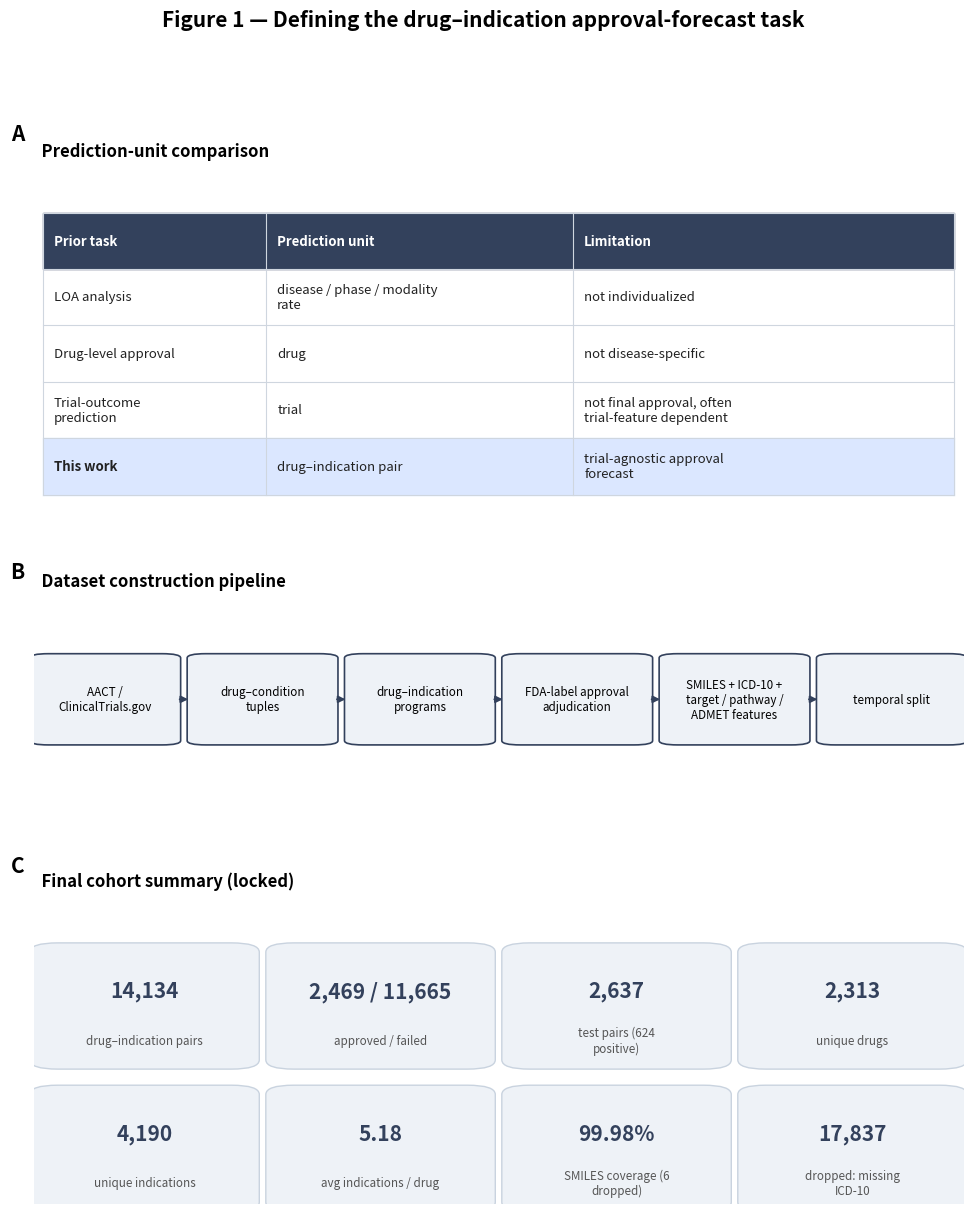
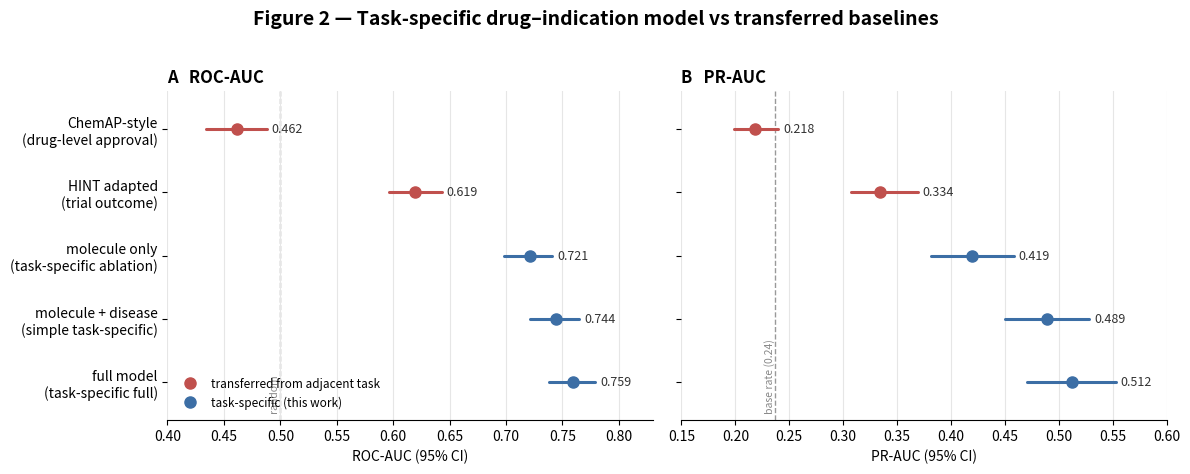
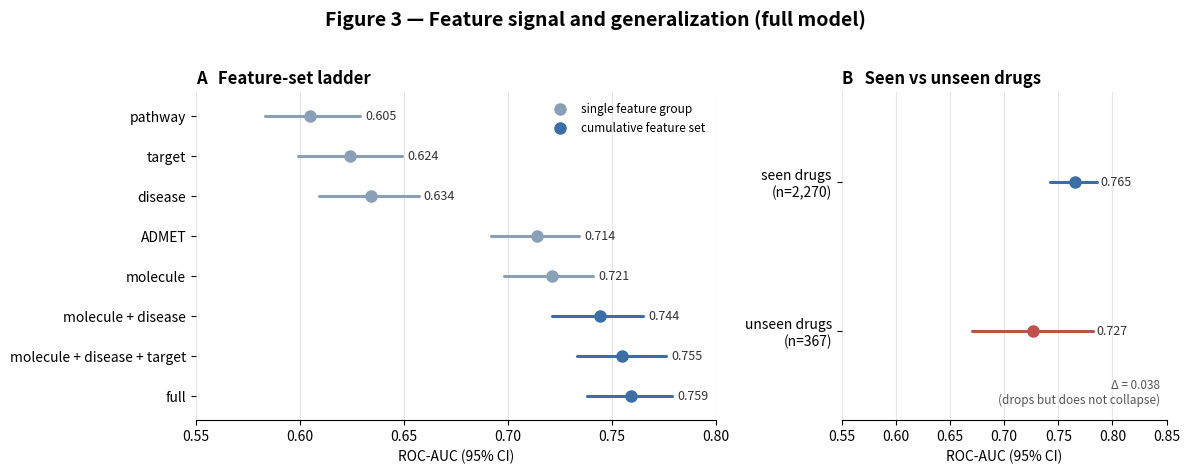

Write Python code to recreate these figures, in order.
#!/usr/bin/env python3
"""Build paper Figures 1-3 for the drug-indication approval-forecast project.

Single, self-contained script — matplotlib + numpy only, NO repo imports. All numbers are the
locked values from the experiments (ours_di, category-level ICD, PCA-50 per group; max-F1
convention) and `cohort_summary.ipynb`, with bootstrap 95% CIs pulled from runs/*/metrics.json.
Edit the DATA section to update.

    python make_figures.py            # writes figures/figure{1,2,3}.{png,pdf}
"""

from __future__ import annotations

import os
import textwrap

import matplotlib

matplotlib.use("Agg")
import matplotlib.pyplot as plt
from matplotlib.patches import FancyBboxPatch, Rectangle

OUTDIR = "figures"

# ----------------------------------------------------------------------------- #
# DATA (locked numbers)
# ----------------------------------------------------------------------------- #
COHORT = {
    "total": 14_134,
    "approved": 2_469,
    "failed": 11_665,
    "test_pairs": 2_637,
    "test_pos": 624,
    "unique_drugs": 2_313,
    "unique_indications": 4_190,
    "avg_ind_per_drug": 5.18,
    "smiles_coverage": 0.9998,
    "smiles_dropped": 6,
    "labeled_rows": 31_977,
    "icd_dropped": 17_837,
}
POS_RATE = COHORT["test_pos"] / COHORT["test_pairs"]  # PR-AUC random baseline (~0.237)

# Figure 1A — prediction-unit comparison.
F1_HEADERS = ["Prior task", "Prediction unit", "Limitation"]
F1_ROWS = [
    ["LOA analysis", "disease / phase / modality rate", "not individualized"],
    ["Drug-level approval", "drug", "not disease-specific"],
    ["Trial-outcome prediction", "trial",
     "not final approval, often trial-feature dependent"],
    ["This work", "drug–indication pair", "trial-agnostic approval forecast"],
]

# Figure 1B — dataset construction pipeline (left -> right).
F1_PIPELINE = [
    "AACT / ClinicalTrials.gov",
    "drug–condition tuples",
    "drug–indication programs",
    "FDA-label approval adjudication",
    "SMILES + ICD-10 + target / pathway / ADMET features",
    "temporal split",
]

# Figure 2 — task-specific model vs transferred baselines.
# (label, task origin, roc, roc_lo, roc_hi, pr, pr_lo, pr_hi, is_transfer)
F2_MODELS = [
    ("ChemAP-style", "drug-level approval", 0.462, 0.434, 0.488, 0.218, 0.199, 0.240, True),
    ("HINT adapted", "trial outcome", 0.619, 0.596, 0.643, 0.334, 0.307, 0.369, True),
    ("molecule only", "task-specific ablation", 0.721, 0.698, 0.741, 0.419, 0.381, 0.458, False),
    ("molecule + disease", "simple task-specific", 0.744, 0.721, 0.765, 0.489, 0.450, 0.528, False),
    ("full model", "task-specific full", 0.759, 0.738, 0.779, 0.512, 0.470, 0.553, False),
]

# Figure 3A — feature-set ladder (ROC-AUC). (label, roc, lo, hi, kind: 'single'|'cumulative')
F3_LADDER = [
    ("pathway", 0.605, 0.583, 0.629, "single"),
    ("target", 0.624, 0.599, 0.649, "single"),
    ("disease", 0.634, 0.609, 0.657, "single"),
    ("ADMET", 0.714, 0.692, 0.734, "single"),
    ("molecule", 0.721, 0.698, 0.741, "single"),
    ("molecule + disease", 0.744, 0.721, 0.765, "cumulative"),
    ("molecule + disease + target", 0.755, 0.733, 0.776, "cumulative"),
    ("full", 0.759, 0.738, 0.779, "cumulative"),
]

# Figure 3B — seen vs unseen drugs (full model, ROC-AUC).
F3_SEEN_UNSEEN = [
    ("seen drugs", 0.765, 0.742, 0.786, 2270),
    ("unseen drugs", 0.727, 0.670, 0.782, 367),
]

# colours
C_TRANSFER = "#c0504d"     # transferred baselines (don't transfer well)
C_TASK = "#3c6ea5"         # task-specific models
C_SINGLE = "#8aa0b6"       # single feature group
C_CUM = "#3c6ea5"          # cumulative feature set
C_HEADER = "#33415c"
C_HL = "#dbe7ff"           # highlight ("This work")
C_BOX = "#eef2f7"

plt.rcParams.update({
    "font.size": 10,
    "axes.titlesize": 12,
    "axes.titleweight": "bold",
    "savefig.dpi": 300,
    "figure.dpi": 120,
})


# ----------------------------------------------------------------------------- #
# helpers
# ----------------------------------------------------------------------------- #
def _save(fig, name: str) -> None:
    for ext in ("png", "pdf"):
        fig.savefig(os.path.join(OUTDIR, f"{name}.{ext}"), bbox_inches="tight")
    plt.close(fig)


def _panel_tag(ax, tag: str, title: str) -> None:
    ax.set_title(f"  {title}", loc="left", fontsize=12, fontweight="bold")
    ax.text(-0.01, 1.06, tag, transform=ax.transAxes, fontsize=15, fontweight="bold",
            va="bottom", ha="right")


def _hdot_ci(ax, labels, vals, los, his, colors, *, value_fmt="{:.3f}", xlim=None,
             ref=None, ref_label=None):
    """Horizontal dot plot with asymmetric 95% CI whiskers; first item at top."""
    n = len(labels)
    ys = list(range(n))[::-1]
    if ref is not None and (xlim is None or xlim[0] <= ref <= xlim[1]):
        ax.axvline(ref, color="#999999", lw=1.0, ls="--", zorder=0)
        if ref_label:
            ax.text(ref, -0.5, f"{ref_label} ", color="#888888", fontsize=7.5,
                    va="bottom", ha="right", rotation=90)
    for y, v, lo, hi, c in zip(ys, vals, los, his, colors):
        ax.plot([lo, hi], [y, y], color=c, lw=2.2, solid_capstyle="round", zorder=2)
        ax.plot([v], [y], "o", color=c, ms=8, zorder=3)
        ax.text(hi + (0.006 if xlim is None else (xlim[1] - xlim[0]) * 0.01), y,
                value_fmt.format(v), va="center", ha="left", fontsize=9, color="#333333")
    ax.set_yticks(ys)
    ax.set_yticklabels(labels)
    ax.set_ylim(-0.6, n - 0.4)
    if xlim:
        ax.set_xlim(*xlim)
    ax.grid(axis="x", color="#e6e6e6", lw=0.8)
    ax.set_axisbelow(True)
    for s in ("top", "right", "left"):
        ax.spines[s].set_visible(False)


# ----------------------------------------------------------------------------- #
# Figure 1 — task & dataset schematic
# ----------------------------------------------------------------------------- #
def figure1() -> None:
    fig = plt.figure(figsize=(12, 13.5))
    gs = fig.add_gridspec(3, 1, height_ratios=[1.0, 0.62, 0.9], hspace=0.30)
    axA, axB, axC = (fig.add_subplot(gs[i]) for i in range(3))
    fig.suptitle("Figure 1 — Defining the drug–indication approval-forecast task",
                 fontsize=15, fontweight="bold", y=0.995)

    # --- A: prediction-unit comparison table ---
    axA.axis("off")
    _panel_tag(axA, "A", "Prediction-unit comparison")
    col_edges = [0.01, 0.25, 0.58, 0.99]
    wrap = [20, 26, 30]
    top, bot = 0.86, 0.04
    nrows = len(F1_ROWS) + 1
    h = (top - bot) / nrows

    def cell(x0, x1, y0, text, *, header=False, bold=False):
        wrapped = textwrap.fill(text, width=wrap[ci])
        axA.text(x0 + 0.012, y0 + h / 2, wrapped, ha="left", va="center",
                 fontsize=9.5, color="white" if header else "#222222",
                 fontweight="bold" if (header or bold) else "normal")

    # header band
    axA.add_patch(Rectangle((col_edges[0], top - h), col_edges[-1] - col_edges[0], h,
                            color=C_HEADER, zorder=1))
    for ci, (x0, x1) in enumerate(zip(col_edges[:-1], col_edges[1:])):
        cell(x0, x1, top - h, F1_HEADERS[ci], header=True)
    # body
    for r, row in enumerate(F1_ROWS):
        y0 = top - (r + 2) * h
        is_this = row[0] == "This work"
        if is_this:
            axA.add_patch(Rectangle((col_edges[0], y0), col_edges[-1] - col_edges[0], h,
                                    color=C_HL, zorder=0))
        for ci, (x0, x1) in enumerate(zip(col_edges[:-1], col_edges[1:])):
            cell(x0, x1, y0, row[ci], bold=(is_this and ci == 0))
    # gridlines
    for i in range(nrows + 1):
        axA.plot([col_edges[0], col_edges[-1]], [top - i * h] * 2, color="#cfd6df", lw=0.8, zorder=2)
    for x in col_edges:
        axA.plot([x, x], [bot, top], color="#cfd6df", lw=0.8, zorder=2)
    axA.set_xlim(0, 1)
    axA.set_ylim(0, 1)

    # --- B: dataset construction pipeline ---
    axB.axis("off")
    _panel_tag(axB, "B", "Dataset construction pipeline")
    axB.set_xlim(0, 1)
    axB.set_ylim(0, 1)
    n = len(F1_PIPELINE)
    gap = 0.015
    bw = (1.0 - (n - 1) * gap) / n
    yb, bh = 0.30, 0.42
    for i, stage in enumerate(F1_PIPELINE):
        x0 = i * (bw + gap)
        axB.add_patch(FancyBboxPatch((x0, yb), bw, bh,
                                     boxstyle="round,pad=0.004,rounding_size=0.02",
                                     fc=C_BOX, ec=C_HEADER, lw=1.2))
        axB.text(x0 + bw / 2, yb + bh / 2, textwrap.fill(stage, width=18),
                 ha="center", va="center", fontsize=8.4)
        if i < n - 1:
            axB.annotate("", xy=(x0 + bw + gap, yb + bh / 2), xytext=(x0 + bw, yb + bh / 2),
                         arrowprops=dict(arrowstyle="-|>", color=C_HEADER, lw=1.4))

    # --- C: final cohort summary cards ---
    axC.axis("off")
    _panel_tag(axC, "C", "Final cohort summary (locked)")
    axC.set_xlim(0, 1)
    axC.set_ylim(0, 1)
    cards = [
        (f"{COHORT['total']:,}", "drug–indication pairs"),
        (f"{COHORT['approved']:,} / {COHORT['failed']:,}", "approved / failed"),
        (f"{COHORT['test_pairs']:,}", f"test pairs ({COHORT['test_pos']} positive)"),
        (f"{COHORT['unique_drugs']:,}", "unique drugs"),
        (f"{COHORT['unique_indications']:,}", "unique indications"),
        (f"{COHORT['avg_ind_per_drug']:.2f}", "avg indications / drug"),
        (f"{COHORT['smiles_coverage']:.2%}", f"SMILES coverage ({COHORT['smiles_dropped']} dropped)"),
        (f"{COHORT['icd_dropped']:,}", "dropped: missing ICD-10"),
    ]
    ncol, gx, gy = 4, 0.015, 0.06
    cw = (1.0 - (ncol - 1) * gx) / ncol
    ch, ytop = 0.40, 0.84
    for i, (val, lab) in enumerate(cards):
        r, c = divmod(i, ncol)
        x0 = c * (cw + gx)
        y0 = ytop - r * (ch + gy) - ch
        axC.add_patch(FancyBboxPatch((x0, y0), cw, ch,
                                     boxstyle="round,pad=0.004,rounding_size=0.03",
                                     fc=C_BOX, ec="#c9d3df", lw=1.0))
        axC.text(x0 + cw / 2, y0 + ch * 0.62, val, ha="center", va="center",
                 fontsize=15, fontweight="bold", color=C_HEADER)
        axC.text(x0 + cw / 2, y0 + ch * 0.22, textwrap.fill(lab, width=22),
                 ha="center", va="center", fontsize=8.4, color="#555555")

    _save(fig, "figure1")


# ----------------------------------------------------------------------------- #
# Figure 2 — main result
# ----------------------------------------------------------------------------- #
def figure2() -> None:
    fig, (axR, axP) = plt.subplots(1, 2, figsize=(12, 4.6))
    fig.suptitle("Figure 2 — Task-specific drug–indication model vs transferred baselines",
                 fontsize=14, fontweight="bold", y=1.02)

    labels = [f"{m[0]}\n({m[1]})" for m in F2_MODELS]
    colors = [C_TRANSFER if m[8] else C_TASK for m in F2_MODELS]

    _hdot_ci(axR, labels, [m[2] for m in F2_MODELS], [m[3] for m in F2_MODELS],
             [m[4] for m in F2_MODELS], colors, xlim=(0.40, 0.83),
             ref=0.5, ref_label="random")
    axR.set_title("A   ROC-AUC", loc="left")
    axR.set_xlabel("ROC-AUC (95% CI)")

    _hdot_ci(axP, labels, [m[5] for m in F2_MODELS], [m[6] for m in F2_MODELS],
             [m[7] for m in F2_MODELS], colors, xlim=(0.15, 0.60),
             ref=POS_RATE, ref_label=f"base rate ({POS_RATE:.2f})")
    axP.set_title("B   PR-AUC", loc="left")
    axP.set_xlabel("PR-AUC (95% CI)")
    axP.set_yticklabels([])

    # legend
    from matplotlib.lines import Line2D
    handles = [Line2D([0], [0], marker="o", color=C_TRANSFER, lw=0, ms=8,
                      label="transferred from adjacent task"),
               Line2D([0], [0], marker="o", color=C_TASK, lw=0, ms=8,
                      label="task-specific (this work)")]
    axR.legend(handles=handles, loc="lower left", fontsize=8.5, frameon=False)

    fig.tight_layout()
    _save(fig, "figure2")


# ----------------------------------------------------------------------------- #
# Figure 3 — feature signal & generalization
# ----------------------------------------------------------------------------- #
def figure3() -> None:
    fig, (axA, axB) = plt.subplots(1, 2, figsize=(12, 4.6),
                                   gridspec_kw={"width_ratios": [1.6, 1.0]})
    fig.suptitle("Figure 3 — Feature signal and generalization (full model)",
                 fontsize=14, fontweight="bold", y=1.02)

    labels = [r[0] for r in F3_LADDER]
    colors = [C_SINGLE if r[4] == "single" else C_CUM for r in F3_LADDER]
    _hdot_ci(axA, labels, [r[1] for r in F3_LADDER], [r[2] for r in F3_LADDER],
             [r[3] for r in F3_LADDER], colors, xlim=(0.55, 0.80))
    axA.set_title("A   Feature-set ladder", loc="left")
    axA.set_xlabel("ROC-AUC (95% CI)")
    from matplotlib.lines import Line2D
    axA.legend(handles=[Line2D([0], [0], marker="o", color=C_SINGLE, lw=0, ms=8,
                               label="single feature group"),
                        Line2D([0], [0], marker="o", color=C_CUM, lw=0, ms=8,
                               label="cumulative feature set")],
               loc="upper right", fontsize=8.5, frameon=False)

    su_labels = [f"{r[0]}\n(n={r[4]:,})" for r in F3_SEEN_UNSEEN]
    _hdot_ci(axB, su_labels, [r[1] for r in F3_SEEN_UNSEEN], [r[2] for r in F3_SEEN_UNSEEN],
             [r[3] for r in F3_SEEN_UNSEEN], [C_TASK, C_TRANSFER], xlim=(0.55, 0.85))
    axB.set_title("B   Seen vs unseen drugs", loc="left")
    axB.set_xlabel("ROC-AUC (95% CI)")
    drop = F3_SEEN_UNSEEN[0][1] - F3_SEEN_UNSEEN[1][1]
    axB.text(0.98, 0.04, f"Δ = {drop:.3f}\n(drops but does not collapse)",
             transform=axB.transAxes, ha="right", va="bottom", fontsize=8.5, color="#555555")

    fig.tight_layout()
    _save(fig, "figure3")


if __name__ == "__main__":
    os.makedirs(OUTDIR, exist_ok=True)
    figure1()
    figure2()
    figure3()
    print(f"wrote figure1/2/3 (.png + .pdf) to ./{OUTDIR}/")
